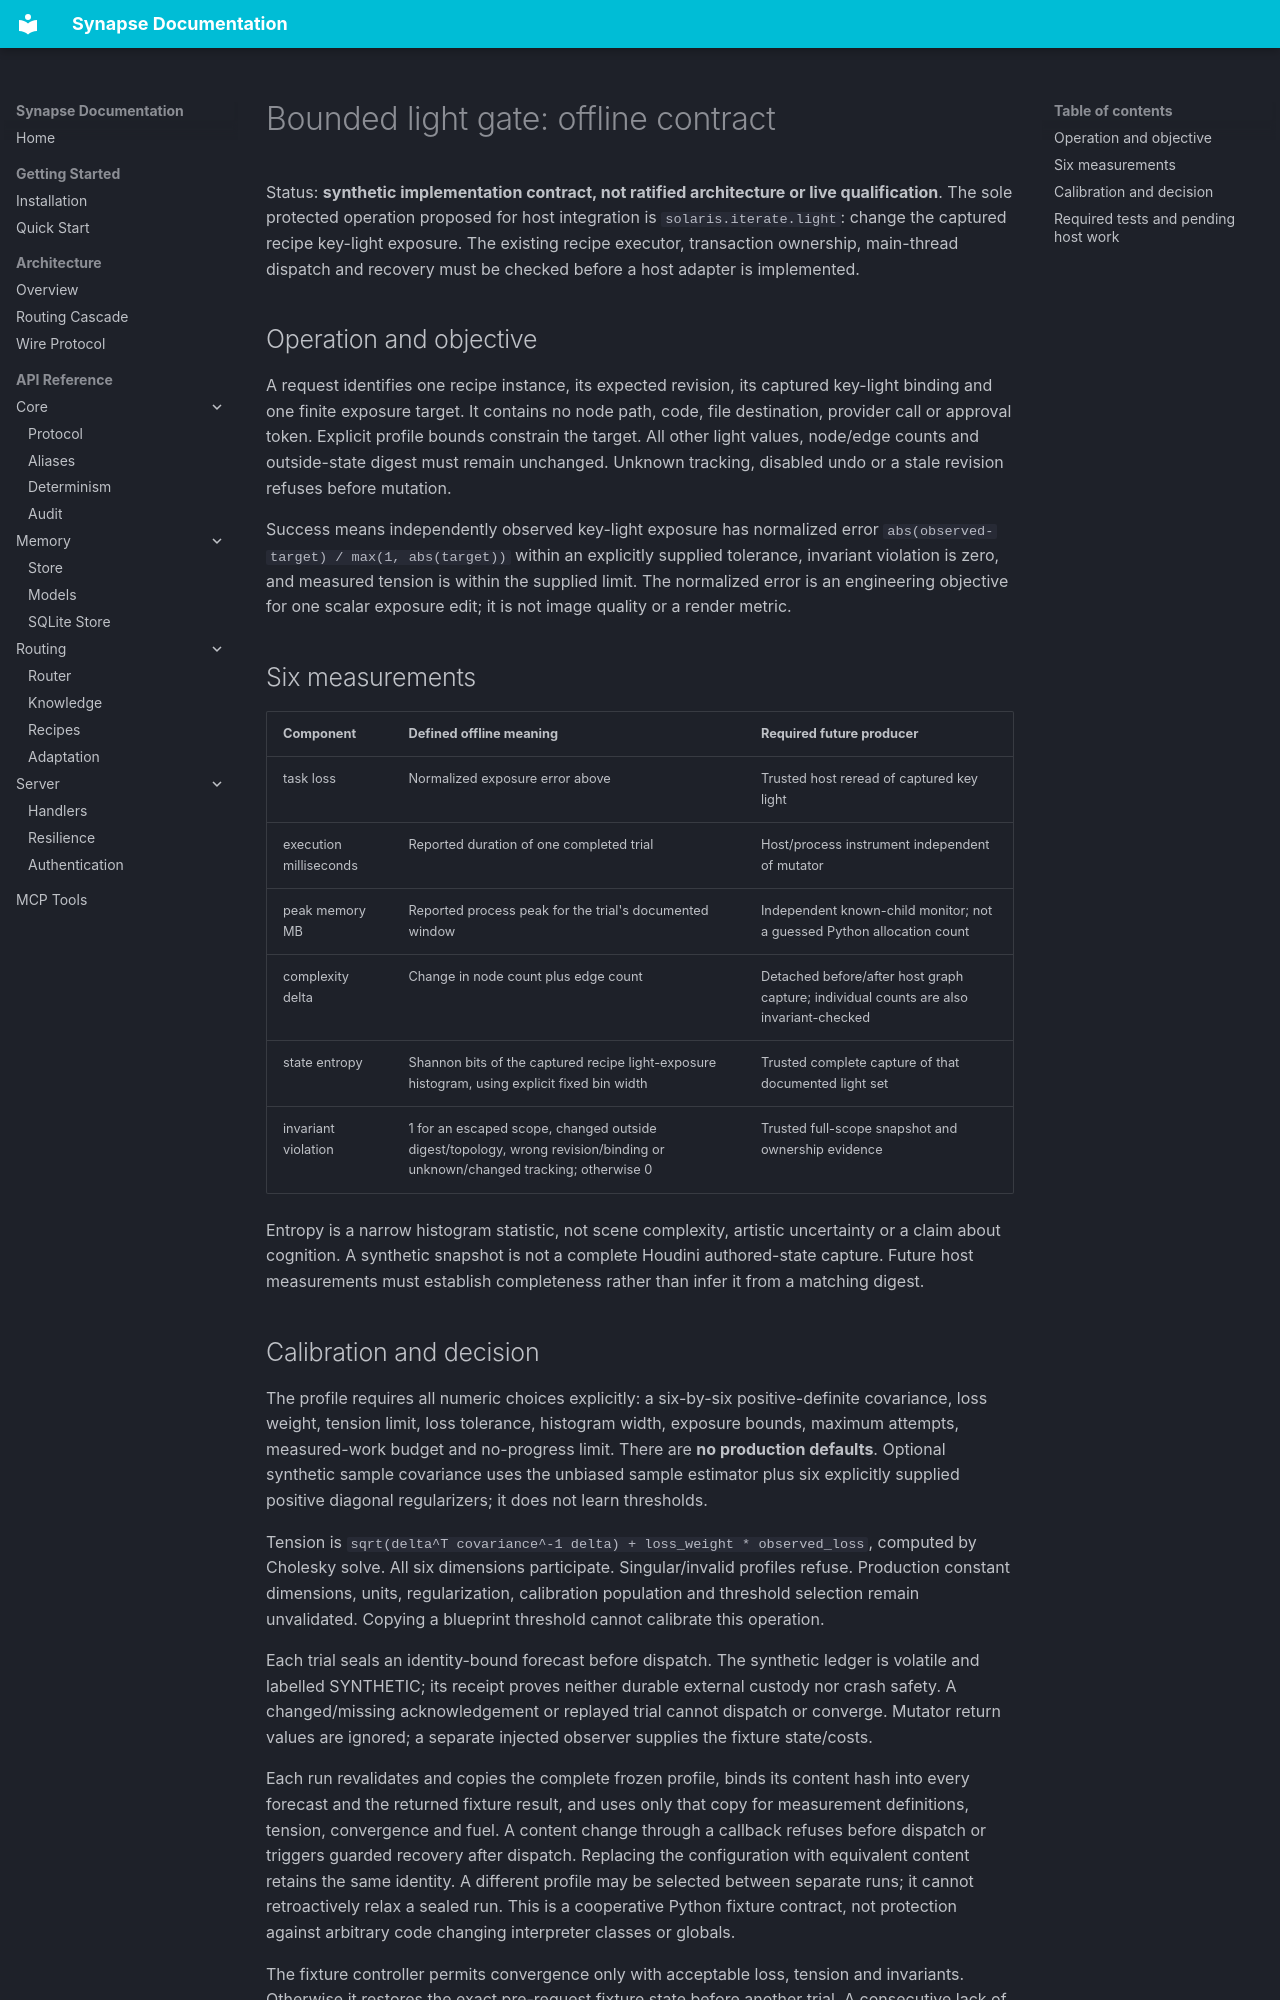

repository: JosephOIbrahim/Synapse · page: RCXI_LIGHT_OFFLINE_CONTRACT/index.html · generator: mkdocs

# Bounded light gate: offline contract

Status: **synthetic implementation contract, not ratified architecture or live qualification**. The sole protected operation proposed for host integration is `solaris.iterate.light`: change the captured recipe key-light exposure. The existing recipe executor, transaction ownership, main-thread dispatch and recovery must be checked before a host adapter is implemented.

## Operation and objective

A request identifies one recipe instance, its expected revision, its captured key-light binding and one finite exposure target. It contains no node path, code, file destination, provider call or approval token. Explicit profile bounds constrain the target. All other light values, node/edge counts and outside-state digest must remain unchanged. Unknown tracking, disabled undo or a stale revision refuses before mutation.

Success means independently observed key-light exposure has normalized error `abs(observed-target) / max(1, abs(target))` within an explicitly supplied tolerance, invariant violation is zero, and measured tension is within the supplied limit. The normalized error is an engineering objective for one scalar exposure edit; it is not image quality or a render metric.

## Six measurements

| Component | Defined offline meaning | Required future producer |
|---|---|---|
| task loss | Normalized exposure error above | Trusted host reread of captured key light |
| execution milliseconds | Reported duration of one completed trial | Host/process instrument independent of mutator |
| peak memory MB | Reported process peak for the trial's documented window | Independent known-child monitor; not a guessed Python allocation count |
| complexity delta | Change in node count plus edge count | Detached before/after host graph capture; individual counts are also invariant-checked |
| state entropy | Shannon bits of the captured recipe light-exposure histogram, using explicit fixed bin width | Trusted complete capture of that documented light set |
| invariant violation | 1 for an escaped scope, changed outside digest/topology, wrong revision/binding or unknown/changed tracking; otherwise 0 | Trusted full-scope snapshot and ownership evidence |

Entropy is a narrow histogram statistic, not scene complexity, artistic uncertainty or a claim about cognition. A synthetic snapshot is not a complete Houdini authored-state capture. Future host measurements must establish completeness rather than infer it from a matching digest.
